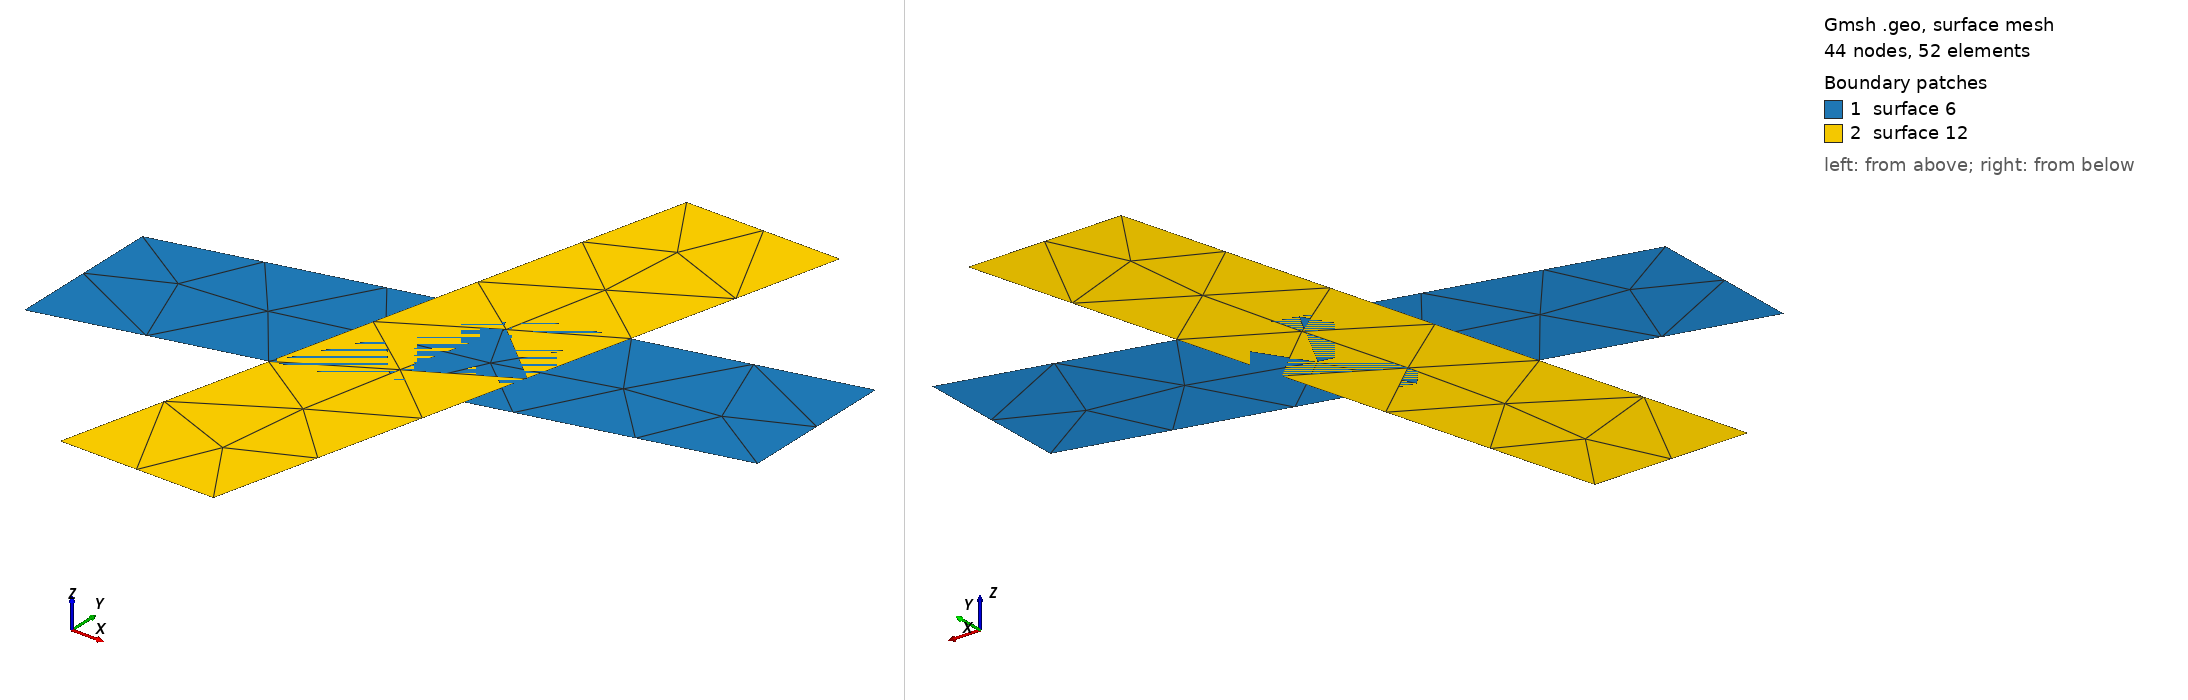

Gmsh geometry script, surface-meshed: 44 nodes, 52 surface elements. Boundary patches (legend numbers): 1 surface 6, 2 surface 12. Left view from above one corner, right view from below the opposite corner. The script declares no physical surfaces, so the legend lists its geometric surfaces. The drawing asked Gmsh for element sizes between 1% and 20% of the model's largest extent; the script's own settings can give other sizes.

=== valve.geo (drawn) ===
// Rotating valve for silo hopper
hx = 0.5;
hy = 0.25;
hz = 0.5;

Point(1) = {-hx, 0, hz, 1.0};
Point(2) = {hx, 0, hz, 1.0};
Point(3) = {-hx, -hy, hz, 1.0};
Point(4) = {hx, hy, hz, 1.0};
//+
Line(1) = {1, 4};
//+
Line(2) = {4, 2};
//+
Line(3) = {2, 3};
//+
Line(4) = {3, 1};
//+
Line Loop(5) = {4, 1, 2, 3};
//+
Plane Surface(6) = {5};

Point(5) = {0, -hx, hz, 1.0};
Point(6) = {0, hx, hz, 1.0};
Point(7) = {-hy, -hx, hz, 1.0};
Point(8) = {hy, hx, hz, 1.0};
//+
Line(7) = {8, 5};
//+
Line(8) = {6, 7};
//+
Line(9) = {8, 6};
//+
Line(10) = {7, 5};
//+
Line Loop(11) = {10, -7, 9, 8};
//+
Plane Surface(12) = {11};
